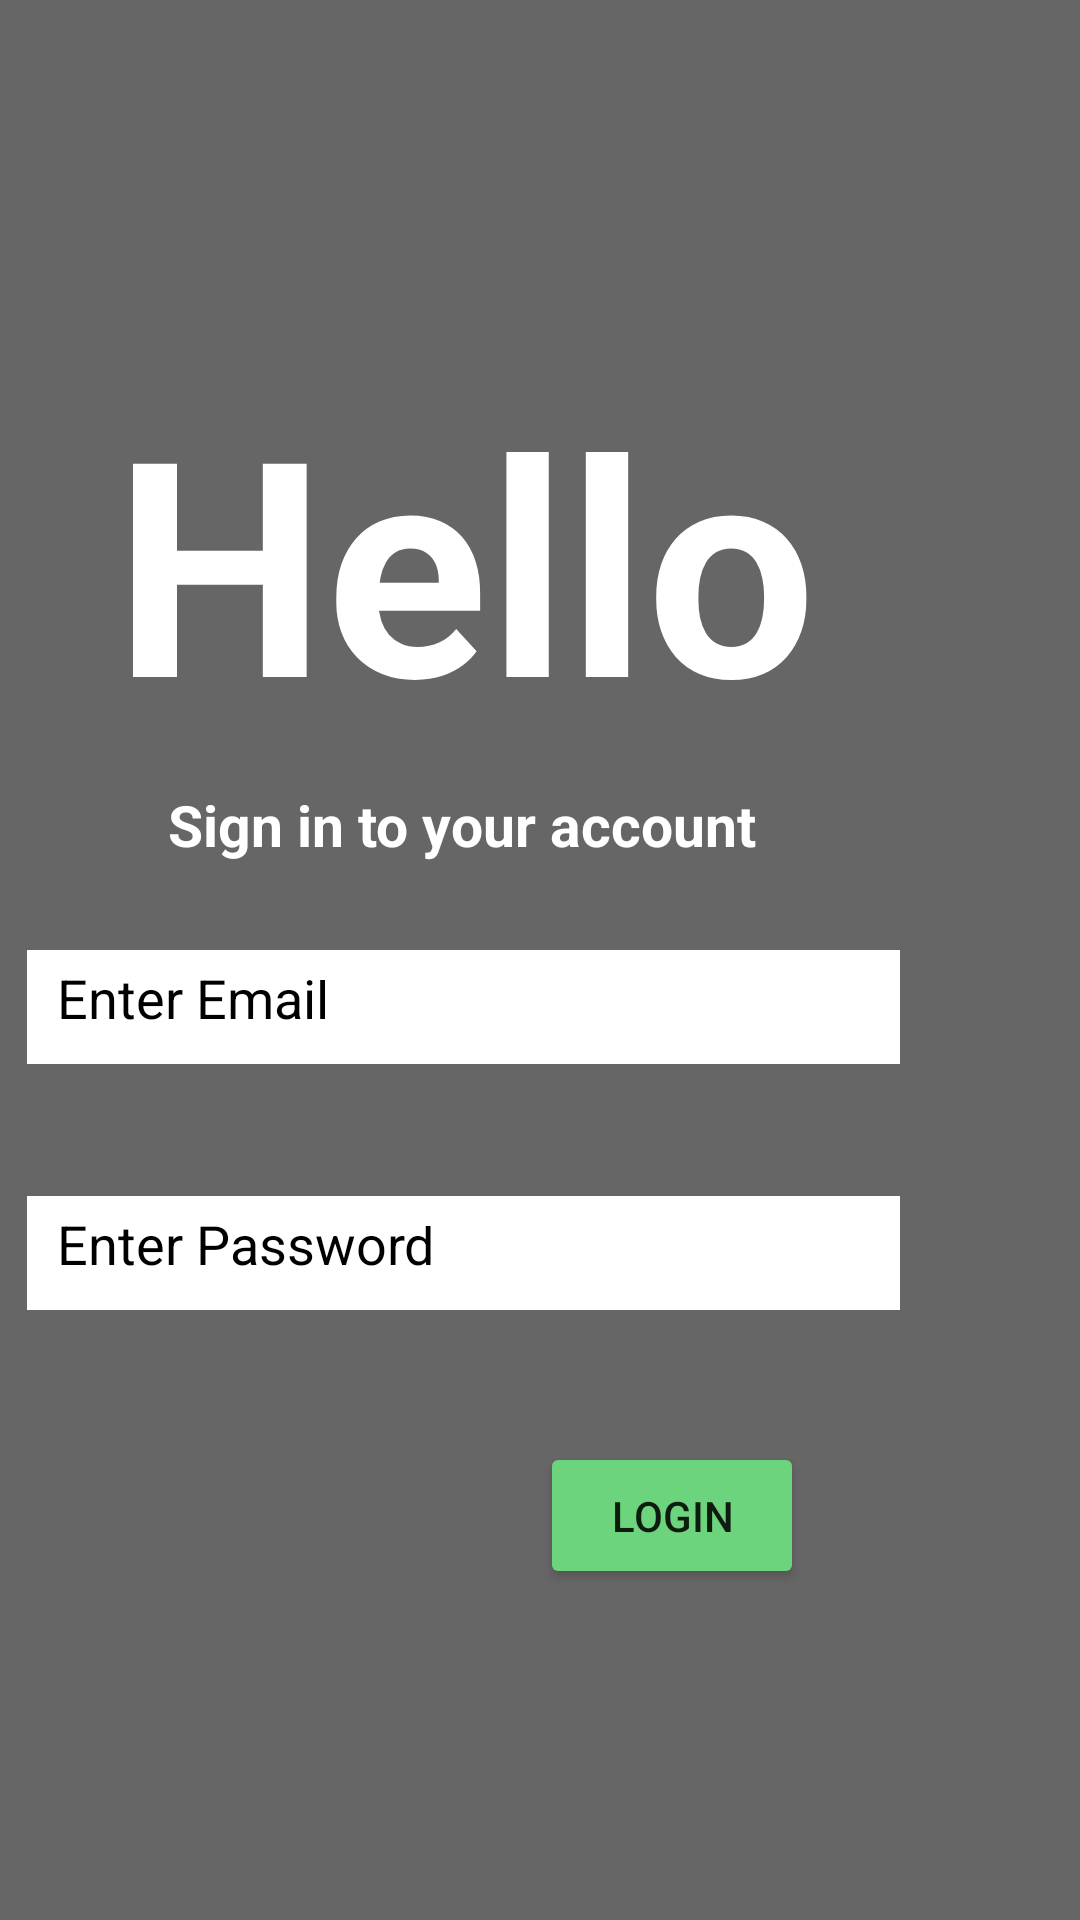

Here is an Android app screen rendered from its layout file. Give the layout XML and the strings, colors and styles it references.
<!-- AndroidManifest.xml: application theme Theme.MoversApp -->
<!-- res/layout/activity_login.xml -->
<?xml version="1.0" encoding="utf-8"?>
<androidx.constraintlayout.widget.ConstraintLayout xmlns:android="http://schemas.android.com/apk/res/android"
    xmlns:app="http://schemas.android.com/apk/res-auto"
    xmlns:tools="http://schemas.android.com/tools"
    android:layout_width="match_parent"
    android:layout_height="match_parent"
    android:background="@color/graye"
    tools:context=".LoginActivity">


    <EditText
        android:id="@+id/loginEmailEditText"
        android:layout_width="291dp"
        android:layout_height="38dp"


        android:layout_centerInParent="true"
        android:layout_marginTop="29dp"
        android:layout_marginEnd="60dp"
        android:background="@color/white"
        android:backgroundTint="@color/white"
        android:hint="Enter Email"
        android:padding="10dp"
        android:textColorHint="@color/black"
        app:layout_constraintEnd_toEndOf="parent"
        app:layout_constraintTop_toBottomOf="@+id/textView4" />

    <EditText
        android:id="@+id/loginPasswordEditText"
        android:layout_width="291dp"
        android:layout_height="38dp"
        android:layout_below="@+id/loginEmailEditText"
        android:layout_centerHorizontal="true"
        android:layout_marginTop="44dp"
        android:layout_marginEnd="60dp"
        android:background="@color/white"
        android:backgroundTint="@color/white"
        android:hint="Enter Password"
        android:inputType="textPassword"
        android:padding="10dp"
        android:textColorHint="@color/black"
        app:layout_constraintEnd_toEndOf="parent"
        app:layout_constraintTop_toBottomOf="@+id/loginEmailEditText" />

    <Button
        android:id="@+id/loginBtn"
        android:layout_width="wrap_content"
        android:layout_height="wrap_content"
        android:layout_below="@id/loginPasswordEditText"
        android:layout_centerHorizontal="true"
        android:layout_marginStart="180dp"
        android:layout_marginTop="44dp"
        android:backgroundTint="@color/green"
        android:padding="15dp"
        android:text="Login"
        app:layout_constraintStart_toStartOf="parent"
        app:layout_constraintTop_toBottomOf="@+id/loginPasswordEditText" />

    <TextView
        android:id="@+id/registerTextView"
        android:layout_width="wrap_content"
        android:layout_height="wrap_content"

        android:layout_below="@+id/loginBtn"
        android:layout_centerInParent="true"
        android:layout_marginTop="109dp"
        android:layout_marginEnd="59dp"
        android:text="Don't have an account? Sign up here!"
        android:textColor="@color/black"
        android:textSize="18sp"
        android:textStyle="bold"
        app:layout_constraintEnd_toEndOf="parent"
        app:layout_constraintTop_toBottomOf="@+id/loginBtn" />

    <TextView
        android:id="@+id/textView3"
        android:layout_width="wrap_content"
        android:layout_height="wrap_content"
        android:layout_marginTop="120dp"
        android:layout_marginEnd="88dp"
        android:text="Hello"
        android:textColor="@color/white"
        android:textSize="100sp"
        android:textStyle="bold"
        app:layout_constraintEnd_toEndOf="parent"
        app:layout_constraintTop_toTopOf="parent" />

    <TextView
        android:id="@+id/textView4"
        android:layout_width="wrap_content"
        android:layout_height="wrap_content"
        android:layout_marginTop="9dp"
        android:layout_marginEnd="108dp"
        android:layout_marginBottom="29dp"
        android:text="Sign in to your account"
        android:textColor="@color/white"
        android:textSize="19sp"
        android:textStyle="bold"
        app:layout_constraintBottom_toTopOf="@+id/loginEmailEditText"
        app:layout_constraintEnd_toEndOf="parent"
        app:layout_constraintTop_toBottomOf="@+id/textView3" />


</androidx.constraintlayout.widget.ConstraintLayout>
<!-- resources referenced by this layout -->
<resources>
  <color name="black">#FF000000</color>
  <color name="graye">#676666</color>
  <color name="green">#6DD47E</color>
  <color name="white">#FFFFFFFF</color>
  <style name="Theme.MoversApp" parent="Theme.MaterialComponents.DayNight.NoActionBar">
          
          <item name="colorPrimary">@color/purple_500</item>
          <item name="colorPrimaryVariant">@color/purple_700</item>
          <item name="colorOnPrimary">@color/white</item>
          
          <item name="colorSecondary">@color/teal_200</item>
          <item name="colorSecondaryVariant">@color/teal_700</item>
          <item name="colorOnSecondary">@color/black</item>
          
          <item name="android:statusBarColor" tools:targetApi="l">?attr/colorPrimaryVariant</item>
          
  
  
      </style>
  <color name="purple_500">#FF6200EE</color>
  <color name="purple_700">@color/white</color>
  <color name="teal_200">#FF03DAC5</color>
  <color name="teal_700">#FF018786</color>
</resources>
